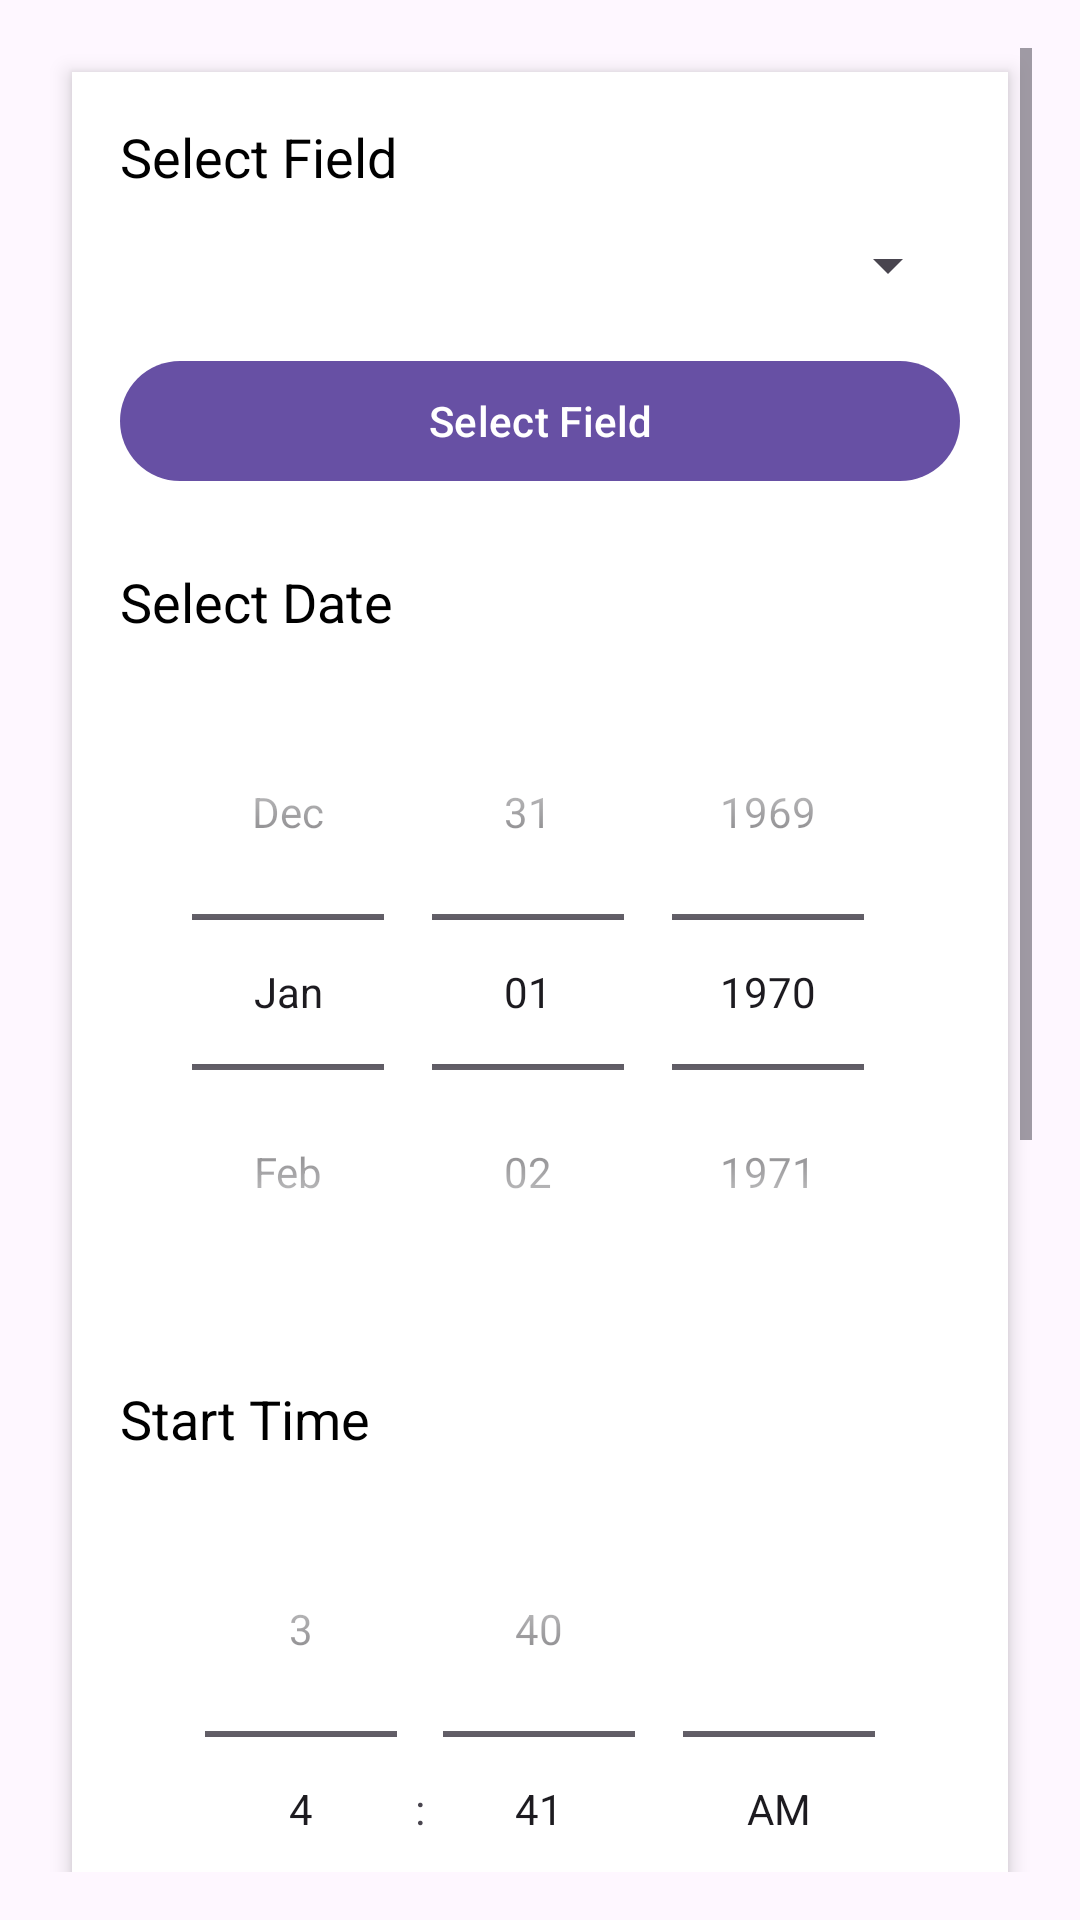

Produce the Android XML layout that renders to this screen, including the resource entries it uses.
<!-- AndroidManifest.xml: application theme Theme.Footballreservation -->
<!-- res/layout/activity_new_reservation.xml -->
<ScrollView xmlns:android="http://schemas.android.com/apk/res/android"
    xmlns:app="http://schemas.android.com/apk/res-auto"
    xmlns:tools="http://schemas.android.com/tools"
    android:layout_width="match_parent"
    android:layout_height="match_parent"
    android:padding="16dp"
    tools:context=".ReservationActivity">

    <LinearLayout
        android:layout_width="match_parent"
        android:layout_height="wrap_content"
        android:orientation="vertical"
        android:padding="16dp"
        android:background="@android:color/white"
        android:elevation="4dp"
        android:layout_margin="8dp"
        android:paddingVertical="24dp"
        android:paddingHorizontal="16dp">

        <TextView
            android:layout_width="wrap_content"
            android:layout_height="wrap_content"
            android:text="Select Field"
            android:textSize="18sp"
            android:textColor="@android:color/black"
            android:layout_marginBottom="12dp"
            android:fontFamily=""/>
        <Spinner
            android:id="@+id/spinnerField"
            android:layout_width="match_parent"
            android:layout_height="wrap_content"
            android:layout_marginBottom="16dp"/>
        <com.google.android.material.button.MaterialButton
            android:id="@+id/btnSelectField"
            android:layout_width="match_parent"
            android:layout_height="wrap_content"
            android:text="Select Field"
            android:layout_marginBottom="24dp"/>

        <TextView
            android:layout_width="wrap_content"
            android:layout_height="wrap_content"
            android:text="Select Date"
            android:textSize="18sp"
            android:textColor="@android:color/black"
            android:layout_marginBottom="12dp"
            android:fontFamily=""/>

        <DatePicker
            android:id="@+id/datePicker"
            android:layout_width="match_parent"
            android:layout_height="wrap_content"
            android:datePickerMode="spinner"
            android:calendarViewShown="false"
            android:layout_marginBottom="24dp"/>

        <TextView
            android:layout_width="wrap_content"
            android:layout_height="wrap_content"
            android:text="Start Time"
            android:textSize="18sp"
            android:textColor="@android:color/black"
            android:layout_marginBottom="12dp"
            android:fontFamily=""/>

        <TimePicker
            android:id="@+id/startTimePicker"
            android:layout_width="match_parent"
            android:layout_height="wrap_content"
            android:timePickerMode="spinner"
            android:layout_marginBottom="24dp"/>
        <TextView
            android:layout_width="wrap_content"
            android:layout_height="wrap_content"
            android:text="End Time"
            android:textSize="18sp"
            android:textColor="@android:color/black"
            android:layout_marginBottom="12dp"
            android:fontFamily=""/>

        <TimePicker
            android:id="@+id/endTimePicker"
            android:layout_width="match_parent"
            android:layout_height="wrap_content"
            android:timePickerMode="spinner"
            android:layout_marginBottom="24dp"/>

        <Button
            android:id="@+id/btnReserve"
            android:layout_width="match_parent"
            android:layout_height="wrap_content"
            android:text="Make Reservation"
            android:backgroundTint="@color/colorPrimary"
            android:textColor="@android:color/white"
            android:textAllCaps="false"
            android:fontFamily=""/>

    </LinearLayout>
</ScrollView>
<!-- resources referenced by this layout -->
<resources>
  <color name="colorPrimary">#4CAF50</color>
  <style name="Theme.Footballreservation" parent="Base.Theme.Footballreservation" />
  <style name="Base.Theme.Footballreservation" parent="Theme.Material3.DayNight.NoActionBar">
          
          
      </style>
</resources>
